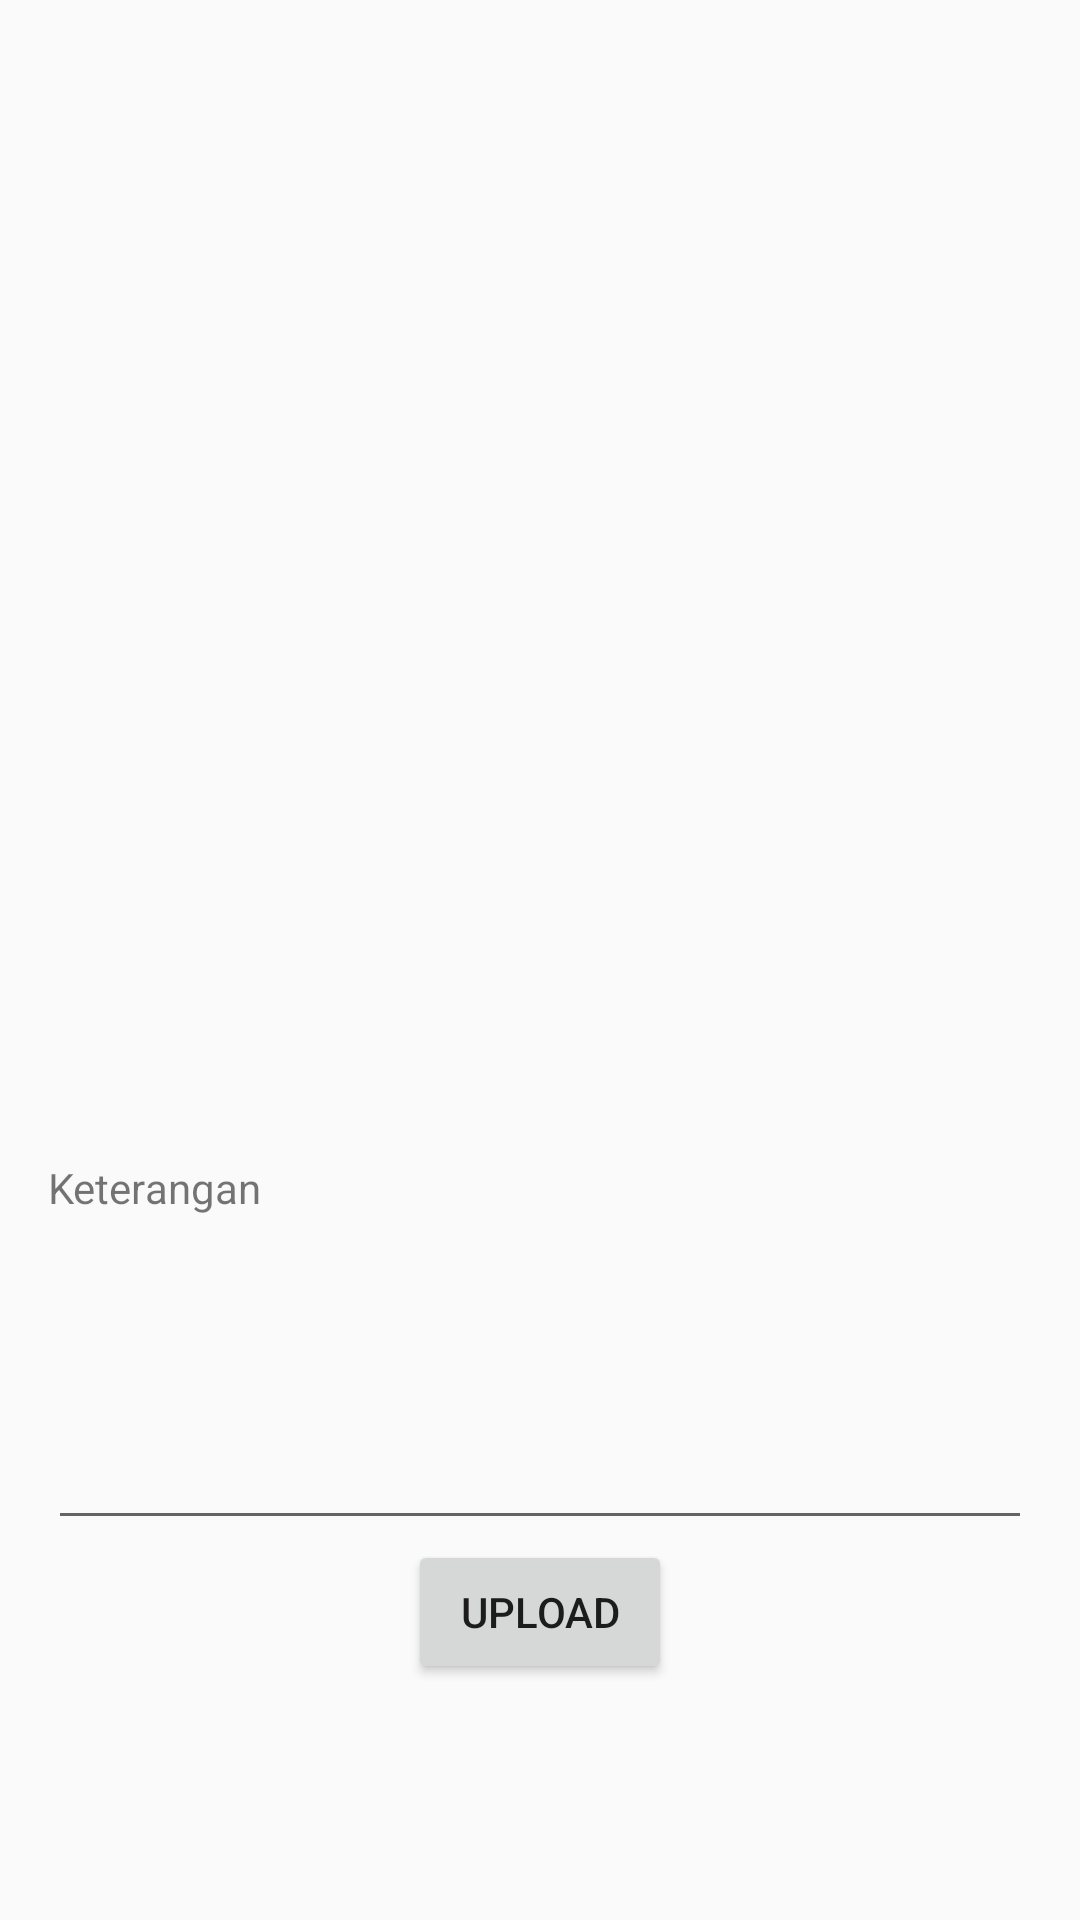

Write the Android layout XML for this screen, with the resource values it uses.
<!-- AndroidManifest.xml: application theme AppTheme -->
<!-- res/layout/fragment_upload.xml -->
<?xml version="1.0" encoding="utf-8"?>
<LinearLayout
        xmlns:android="http://schemas.android.com/apk/res/android"
        xmlns:tools="http://schemas.android.com/tools"
        xmlns:app="http://schemas.android.com/apk/res-auto"
        android:layout_width="match_parent"
        android:layout_height="match_parent"
        android:orientation="vertical"
        tools:context=".fragment.FragmentUpload"
        android:gravity="center"
        android:padding="16dp">

    <ImageView
            android:id="@+id/btnSelectImg"
            android:layout_width="match_parent"
            android:layout_height="300dp"
            android:src="@drawable/ic_launcher_background"/>

    <TextView
            android:layout_width="wrap_content"
            android:layout_height="wrap_content"
            android:layout_gravity="start"
            android:layout_marginTop="8dp"
            android:text="Keterangan"/>

    <EditText
            android:id="@+id/et_ket"
            android:layout_marginTop="8dp"
            android:layout_width="match_parent"
            android:layout_height="100dp"
            android:inputType="textMultiLine"/>

    <Button
            android:id="@+id/do_upload"
            android:layout_width="wrap_content"
            android:layout_height="wrap_content"
            android:text="Upload"
            />
</LinearLayout>
<!-- resources referenced by this layout -->
<resources>
  <style name="AppTheme" parent="Theme.AppCompat.Light.NoActionBar">
          
          <item name="colorPrimary">@color/colorPrimary</item>
          <item name="colorPrimaryDark">@color/colorPrimaryDark</item>
          <item name="colorAccent">@color/colorAccent</item>
      </style>
  <color name="colorPrimary">#25536F</color>
  <color name="colorPrimaryDark">#00574B</color>
  <color name="colorAccent">#75BD68</color>
</resources>
